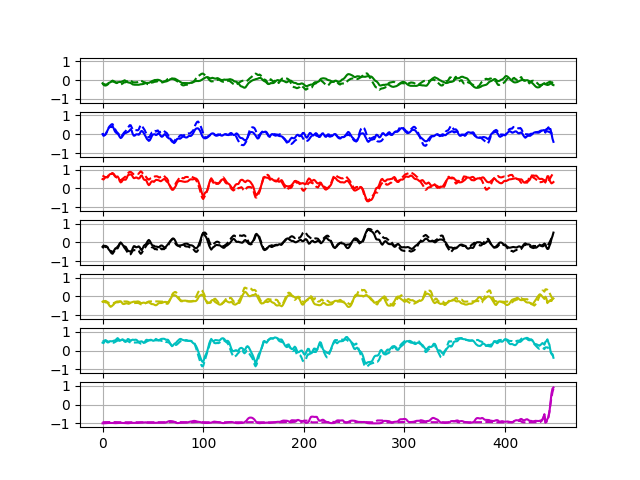

The table this chart was drawn from, first rows:
0.042771306	0.986329	0.99793744	-0.99529755	-0.81747735	0.93448776	-0.9997523
-0.2041	-0.006027	0.1502	0.1812	-0.4424	-0.3646	-0.9887
0.2312	0.2361	0.2639	-0.2529	-0.2232	-0.05058	-0.9743
-0.1759	-0.2148	0.9612	-0.7447	-0.5782	0.9787	-0.9942
-0.1991	-0.3644	0.8349	-0.2166	-0.2078	0.7858	-0.9975
-0.4118	-0.5252	0.001264	0.3817	-0.01989	0.2359	-0.9978
-0.2571	-0.03616	0.1166	0.04698	0.2	0.05818	-0.9944
-0.3615	-0.0627	0.61	-0.2618	-0.125	0.7945	-0.9979
-0.3225	0.279	0.8173	-0.4393	-0.5699	0.7193	-0.9958
-0.2285	0.2638	0.665	-0.1551	-0.6996	0.4263	-0.9663
-0.03456	0.6647	0.8194	-0.6115	-0.5475	0.3544	-0.9326
-0.007887	0.5795	0.8377	-0.5824	-0.521	0.4262	-0.9447
0.005035	0.49	0.7551	-0.5367	-0.4696	0.4371	-0.9791
0.01543	0.4002	0.6849	-0.3764	-0.5466	0.3174	-0.9834
-0.1398	0.342	0.716	-0.4662	-0.5108	0.5091	-0.9899
-0.08844	0.132	0.8351	-0.5401	-0.5252	0.8029	-0.9921
-0.191	0.1674	0.7839	-0.4642	-0.3694	0.6761	-0.9915
-0.0295	0.6242	0.8279	-0.6741	-0.2909	0.4799	-0.9831
-0.2415	-0.1784	0.5898	-0.2002	-0.1898	0.5302	-0.9725
-0.1927	-0.4853	0.1126	0.2415	0.08287	0.5305	-0.9814
-0.2507	-0.1942	0.3195	0.02007	-0.2598	0.5888	-0.977
-0.124	0.07374	0.7616	-0.4458	-0.401	0.8484	-0.9491
0.1451	0.1008	0.8085	-0.4724	-0.5471	0.8526	-0.951
0.04675	-0.4301	0.1733	0.3182	-0.4497	0.3966	-0.9611
-0.09746	-0.6157	-0.4653	0.6276	-0.111	-0.0293	-0.9647
-0.1139	0.08585	0.2057	-0.1798	-0.1481	0.5781	-0.987
-0.1032	0.09514	0.8648	-0.5475	-0.6152	0.8762	-0.9851
0.001663	0.1339	0.7911	-0.4239	-0.6045	0.7021	-0.9939
-0.02314	0.4413	0.5511	-0.3992	-0.347	0.1211	-0.9811
0.07879	0.6842	0.7526	-0.6843	-0.3081	0.3112	-0.9817
-0.1781	0.113	0.7908	-0.5706	-0.3685	0.7201	-0.9906
-0.2174	-0.2352	0.8127	-0.4605	-0.3704	0.8604	-0.9975
-0.3544	-0.3731	0.6144	-0.1566	-0.274	0.7379	-0.9961
-0.2359	0.3187	0.723	-0.458	-0.2824	0.5206	-0.9783
-0.1715	0.6095	0.8045	-0.6529	-0.3172	0.4165	-0.916
-0.1604	0.6137	0.8612	-0.6526	-0.3447	0.4225	-0.9208
-0.2617	-0.2874	0.4126	-0.02518	-0.206	0.5077	-0.9762
-0.2511	-0.677	-0.1077	0.4802	-0.134	0.4707	-0.9829
-0.2375	-0.5823	0.216	0.2998	-0.2735	0.6208	-0.9815
-0.2868	-0.2367	0.8312	-0.44	-0.4052	0.8821	-0.98
-0.3533	0.1021	0.8739	-0.6142	-0.2684	0.8221	-0.993
-0.2534	0.4484	0.7012	-0.4705	-0.2139	0.339	-0.9928
-0.1755	0.5295	0.4803	-0.4283	-0.2489	-0.05999	-0.9645
-0.154	0.482	0.7292	-0.4921	-0.4189	0.1974	-0.8534
-0.1613	0.2172	0.7135	-0.4324	-0.4698	0.5061	-0.9119
-0.1305	0.2327	0.7675	-0.437	-0.4802	0.587	-0.9584
-0.2346	-0.383	0.358	0.02284	-0.3319	0.6715	-0.9854
-0.2187	-0.5799	-0.06096	0.3951	-0.2421	0.5056	-0.9665
-0.2416	-0.5305	0.07368	0.3661	-0.2081	0.473	-0.9465
-0.04056	-0.3006	0.4908	-0.07112	-0.327	0.7343	-0.9257
-0.0554	-0.2282	0.5544	-0.1826	-0.3344	0.734	-0.9709
-0.08778	-0.4159	-0.04622	0.2933	-0.243	0.4081	-0.9823
-0.1436	-0.2267	-0.2992	0.2974	-0.3126	0.1798	-0.9807
-0.1318	-0.1774	0.2627	-0.06984	-0.4213	0.6551	-0.9649
-0.02712	-0.08484	0.7653	-0.4084	-0.6515	0.8374	-0.959
-0.003779	0.2374	0.7357	-0.4112	-0.5676	0.5904	-0.9598
0.0332	0.4433	0.5202	-0.4808	-0.3933	0.3193	-0.9636
0.1493	0.3453	0.4677	-0.4169	-0.3212	0.4622	-0.9557
0.1427	-0.1769	0.3144	-0.1997	-0.4706	0.7257	-0.9801
0.04873	-0.3674	0.3502	-0.06891	-0.5116	0.7448	-0.9815
-0.1689	-0.579	0.1551	0.2528	-0.4168	0.6368	-0.9647
... 5,327 more rows
